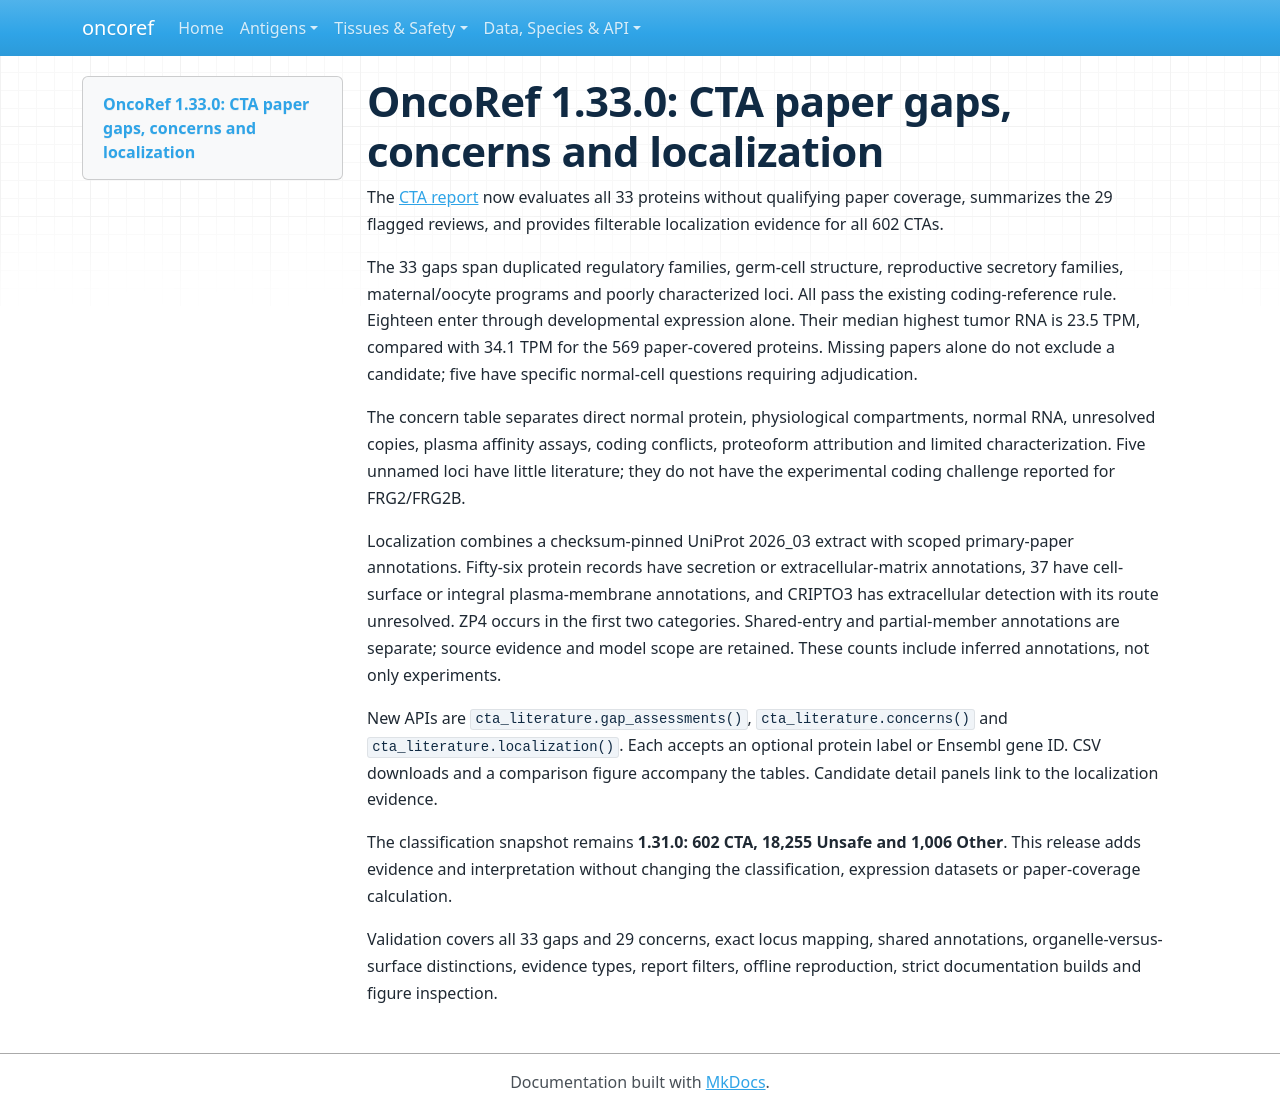

repository: pirl-unc/oncoref · page: cta-release-1.33.0/index.html · generator: mkdocs

# OncoRef 1.33.0: CTA paper gaps, concerns and localization

The [CTA report](audits/cta-literature-20261107/report.html) now evaluates all
33 proteins without qualifying paper coverage, summarizes the 29 flagged reviews,
and provides filterable localization evidence for all 602 CTAs.

The 33 gaps span duplicated regulatory families, germ-cell structure, reproductive
secretory families, maternal/oocyte programs and poorly characterized loci. All
pass the existing coding-reference rule. Eighteen enter through developmental
expression alone. Their median highest tumor RNA is 23.5 TPM, compared with
34.1 TPM for the 569 paper-covered proteins. Missing papers alone do not exclude
a candidate; five have specific normal-cell questions requiring adjudication.

The concern table separates direct normal protein, physiological compartments,
normal RNA, unresolved copies, plasma affinity assays, coding conflicts,
proteoform attribution and limited characterization. Five unnamed loci have
little literature; they do not have the experimental coding challenge reported
for FRG2/FRG2B.

Localization combines a checksum-pinned UniProt 2026_03 extract with scoped
primary-paper annotations. Fifty-six protein records have secretion or
extracellular-matrix annotations, 37 have cell-surface or integral
plasma-membrane annotations, and CRIPTO3 has extracellular detection with its
route unresolved. ZP4 occurs in the first two categories. Shared-entry and
partial-member annotations are separate; source evidence and model scope are
retained. These counts include inferred annotations, not only experiments.

New APIs are `cta_literature.gap_assessments()`, `cta_literature.concerns()` and
`cta_literature.localization()`. Each accepts an optional protein label or
Ensembl gene ID. CSV downloads and a comparison figure accompany the tables.
Candidate detail panels link to the localization evidence.

The classification snapshot remains **1.31.0: 602 CTA, 18,255 Unsafe and 1,006
Other**. This release adds evidence and interpretation without changing the
classification, expression datasets or paper-coverage calculation.

Validation covers all 33 gaps and 29 concerns, exact locus mapping, shared
annotations, organelle-versus-surface distinctions, evidence types, report
filters, offline reproduction, strict documentation builds and figure inspection.
